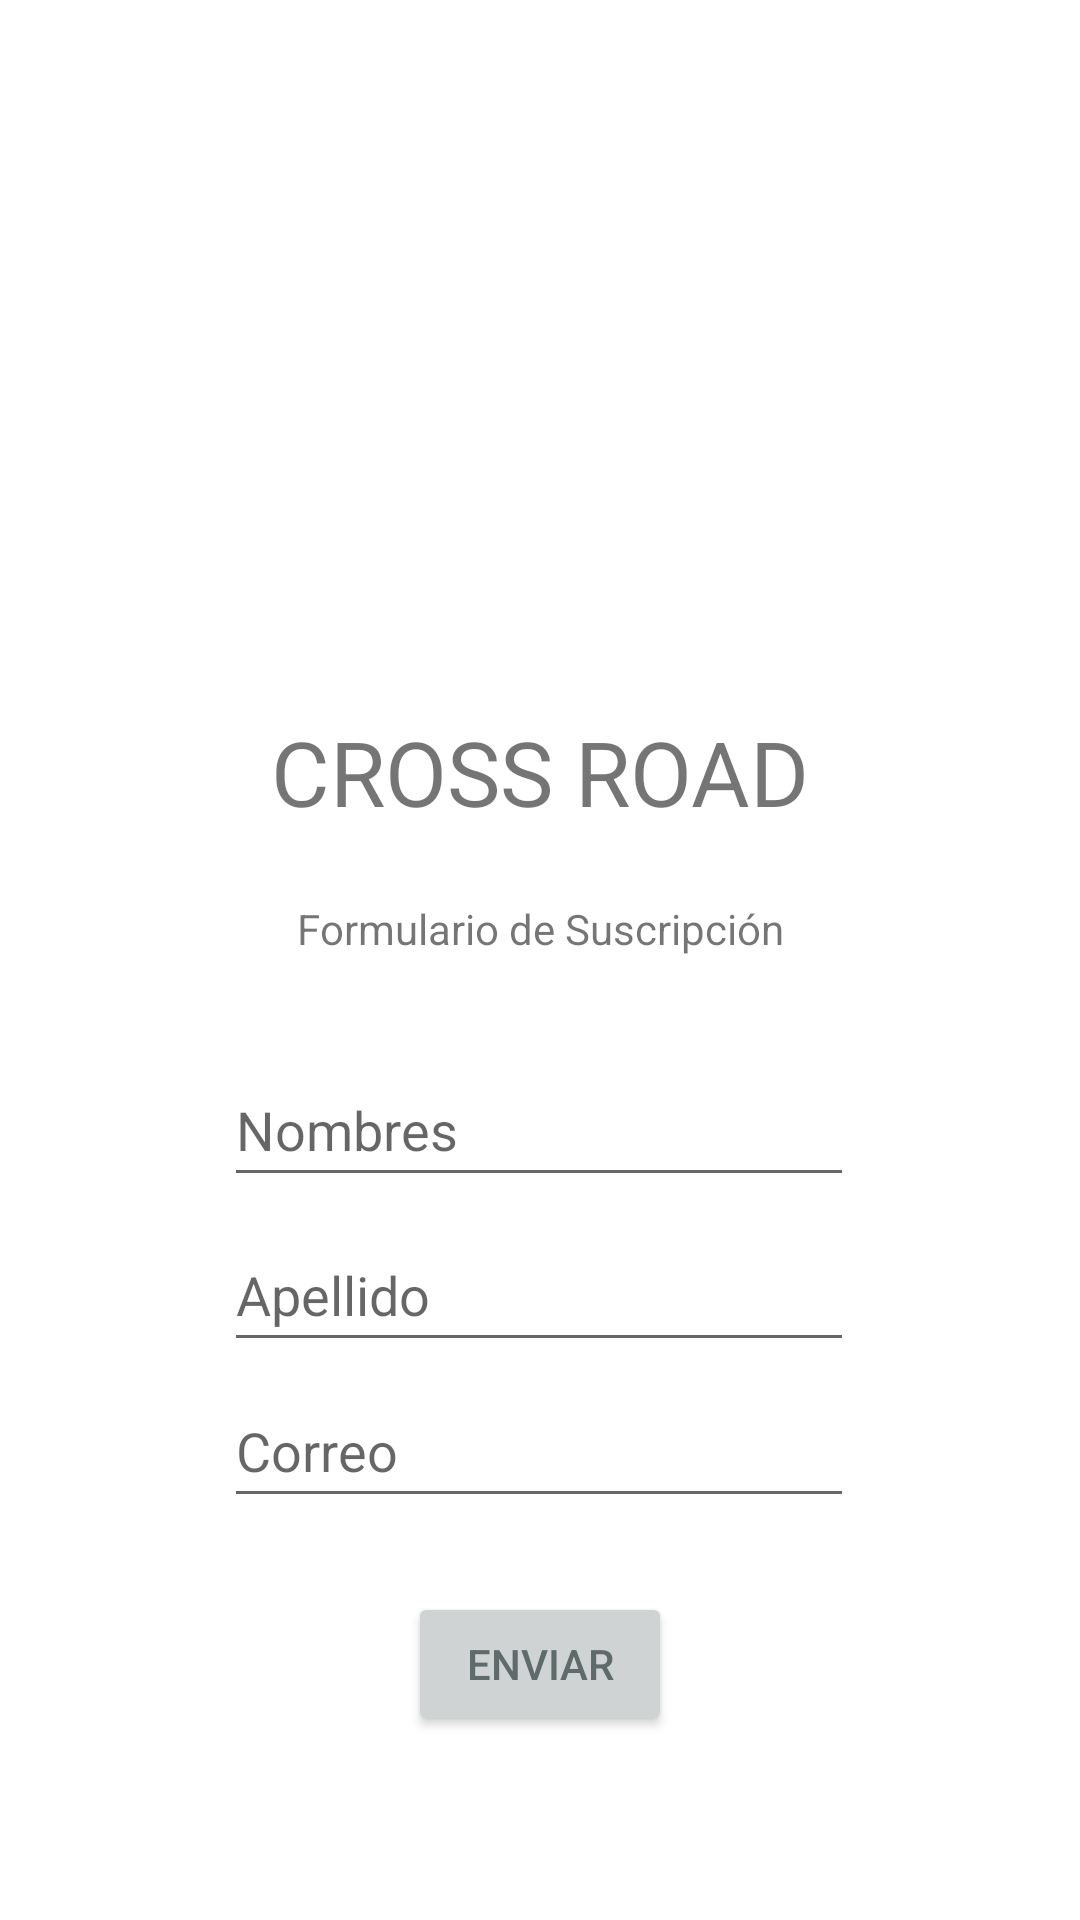

The Android layout XML behind this screen, and the referenced resources:
<!-- AndroidManifest.xml: application theme Theme.AppIndividual -->
<!-- res/layout/activity_formulario.xml -->
<?xml version="1.0" encoding="utf-8"?>
<androidx.constraintlayout.widget.ConstraintLayout xmlns:android="http://schemas.android.com/apk/res/android"
    xmlns:app="http://schemas.android.com/apk/res-auto"
    xmlns:tools="http://schemas.android.com/tools"
    android:layout_width="match_parent"
    android:layout_height="match_parent"
    tools:context=".Formulario">

    <TextView
        android:id="@+id/textView4"
        android:layout_width="wrap_content"
        android:layout_height="wrap_content"
        android:text="@string/txtFormulario"
        app:layout_constraintBottom_toBottomOf="parent"
        app:layout_constraintEnd_toEndOf="parent"
        app:layout_constraintStart_toStartOf="parent"
        app:layout_constraintTop_toBottomOf="@+id/textView3"
        app:layout_constraintVertical_bias="0.066" />

    <EditText
        android:id="@+id/txtNombres"
        android:layout_width="wrap_content"
        android:layout_height="wrap_content"
        android:ems="10"
        android:hint="@string/txtNombres"
        android:inputType="textPersonName"
        android:minHeight="48dp"
        app:layout_constraintBottom_toBottomOf="parent"
        app:layout_constraintEnd_toEndOf="parent"
        app:layout_constraintHorizontal_bias="0.497"
        app:layout_constraintStart_toStartOf="parent"
        app:layout_constraintTop_toBottomOf="@+id/textView4"
        app:layout_constraintVertical_bias="0.117" />

    <EditText
        android:id="@+id/txtCorreo"
        android:layout_width="wrap_content"
        android:layout_height="wrap_content"
        android:ems="10"
        android:hint="@string/txtCorreo"
        android:inputType="textPersonName"
        android:minHeight="48dp"
        app:layout_constraintBottom_toBottomOf="parent"
        app:layout_constraintEnd_toEndOf="parent"
        app:layout_constraintHorizontal_bias="0.497"
        app:layout_constraintStart_toStartOf="parent"
        app:layout_constraintTop_toBottomOf="@+id/txtApellidos"
        app:layout_constraintVertical_bias="0.028" />

    <EditText
        android:id="@+id/txtApellidos"
        android:layout_width="wrap_content"
        android:layout_height="wrap_content"
        android:ems="10"
        android:hint="@string/txtApellido"
        android:inputType="textPersonName"
        android:minHeight="48dp"
        app:layout_constraintBottom_toBottomOf="parent"
        app:layout_constraintEnd_toEndOf="parent"
        app:layout_constraintHorizontal_bias="0.497"
        app:layout_constraintStart_toStartOf="parent"
        app:layout_constraintTop_toBottomOf="@+id/txtNombres"
        app:layout_constraintVertical_bias="0.037" />

    <Button
        android:id="@+id/btnEnviar"
        android:layout_width="wrap_content"
        android:layout_height="wrap_content"
        android:backgroundTint="#D0D3D4"
        android:text="@string/btnEviar"
        android:textColor="#5F6A6A"
        app:layout_constraintBottom_toBottomOf="parent"
        app:layout_constraintEnd_toEndOf="parent"
        app:layout_constraintStart_toStartOf="parent"
        app:layout_constraintTop_toBottomOf="@+id/txtCorreo"
        app:layout_constraintVertical_bias="0.288" />

    <ImageView
        android:id="@+id/img1"
        android:layout_width="423dp"
        android:layout_height="205dp"
        app:layout_constraintEnd_toEndOf="parent"
        app:layout_constraintStart_toStartOf="parent"
        app:layout_constraintTop_toTopOf="parent"
        app:srcCompat="@drawable/froggy" />

    <TextView
        android:id="@+id/textView3"
        android:layout_width="wrap_content"
        android:layout_height="wrap_content"
        android:layout_marginTop="32dp"
        android:text="CROSS ROAD"
        android:textSize="30dp"
        app:layout_constraintEnd_toEndOf="parent"
        app:layout_constraintStart_toStartOf="parent"
        app:layout_constraintTop_toBottomOf="@+id/img1" />
</androidx.constraintlayout.widget.ConstraintLayout>
<!-- resources referenced by this layout -->
<resources>
  <string name="btnEviar">Enviar</string>
  <string name="txtApellido">Apellido</string>
  <string name="txtCorreo">Correo</string>
  <string name="txtFormulario">Formulario de Suscripción</string>
  <string name="txtNombres">Nombres</string>
  <style name="Theme.AppIndividual" parent="Theme.MaterialComponents.DayNight.DarkActionBar">
          
          <item name="colorPrimary">#B3B6B7</item>
          <item name="colorPrimaryVariant">@color/purple_700</item>
          <item name="colorOnPrimary">@color/white</item>
          
          <item name="colorSecondary">@color/teal_200</item>
          <item name="colorSecondaryVariant">@color/teal_700</item>
          <item name="colorOnSecondary">@color/black</item>
          
          <item name="android:statusBarColor" tools:targetApi="l">?attr/colorPrimaryVariant</item>
          
      </style>
  <!-- not gathered from this repository: default colours our renderer supplied (Android Studio template values) -->
  <color name="purple_700">#FF3700B3</color>
  <color name="teal_200">#FF03DAC5</color>
  <color name="teal_700">#FF018786</color>
  <color name="black">#FF000000</color>
  <color name="white">#FFFFFFFF</color>
</resources>
